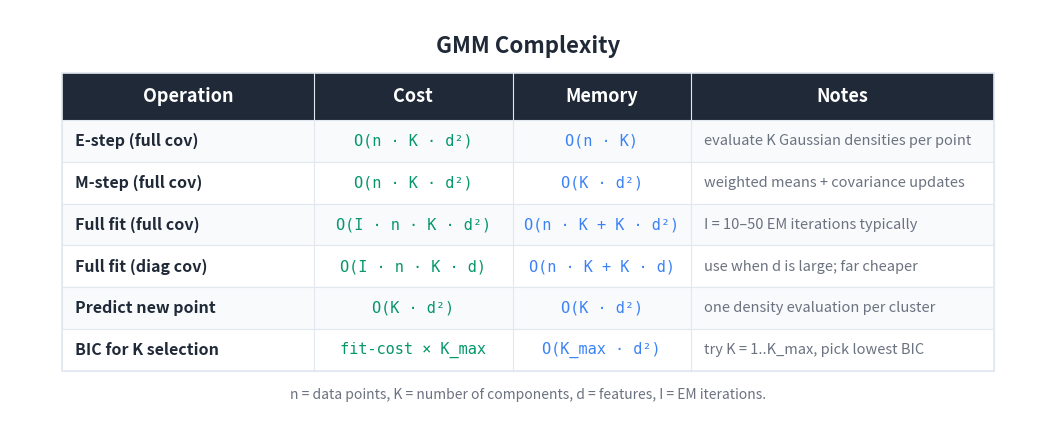

Generate this figure with matplotlib: (Note: this script raises an exception after producing the figure.)
"""Generate a Big-O / cost summary table image for the GMM article."""

import matplotlib
matplotlib.use('Agg')
import matplotlib.pyplot as plt
from matplotlib.patches import Rectangle

BG_COLOR = '#FFFFFF'
TEXT_COLOR = '#1F2937'
HEADER_BG = '#1F2937'
HEADER_TEXT = '#FFFFFF'
ROW_EVEN = '#F8FAFC'
ROW_ODD = '#FFFFFF'
BORDER = '#E2E8F0'
TIME_COLOR = '#059669'
MEM_COLOR = '#3b82f6'
NOTE_COLOR = '#6B7280'

HEADERS = ['Operation', 'Cost', 'Memory', 'Notes']
ROWS = [
    ['E-step (full cov)',
     'O(n · K · d²)',
     'O(n · K)',
     'evaluate K Gaussian densities per point'],
    ['M-step (full cov)',
     'O(n · K · d²)',
     'O(K · d²)',
     'weighted means + covariance updates'],
    ['Full fit (full cov)',
     'O(I · n · K · d²)',
     'O(n · K + K · d²)',
     'I = 10–50 EM iterations typically'],
    ['Full fit (diag cov)',
     'O(I · n · K · d)',
     'O(n · K + K · d)',
     'use when d is large; far cheaper'],
    ['Predict new point',
     'O(K · d²)',
     'O(K · d²)',
     'one density evaluation per cluster'],
    ['BIC for K selection',
     'fit-cost × K_max',
     'O(K_max · d²)',
     'try K = 1..K_max, pick lowest BIC'],
]

COL_WIDTHS = [4.8, 3.8, 3.4, 5.8]
TOTAL_W = sum(COL_WIDTHS)
HEADER_H = 0.9
ROW_H = 0.8
N_ROWS = len(ROWS)
TABLE_W = TOTAL_W
TABLE_H = HEADER_H + N_ROWS * ROW_H

FIG_W_PX, FIG_H_PX = 1600, 850
DPI = 150
fig, ax = plt.subplots(figsize=(FIG_W_PX/DPI, FIG_H_PX/DPI), dpi=DPI)
ax.set_xlim(0, TABLE_W + 2.0)
ax.set_ylim(0, TABLE_H + 2.0)
ax.set_aspect('equal')
ax.axis('off')
fig.patch.set_facecolor(BG_COLOR)
ax.set_facecolor(BG_COLOR)

title_y = TABLE_H + 1.3
ax.text(TABLE_W / 2 + 1.0, title_y,
        'GMM Complexity',
        fontsize=16, fontweight='bold', ha='center', va='center',
        color=TEXT_COLOR, fontfamily='sans-serif')

X0 = 1.0
Y0 = 0.8

def col_x(col_index):
    return X0 + sum(COL_WIDTHS[:col_index])

header_y = Y0 + N_ROWS * ROW_H
ax.add_patch(Rectangle((X0, header_y), TOTAL_W, HEADER_H,
                       facecolor=HEADER_BG, edgecolor=HEADER_BG,
                       linewidth=0, zorder=1))
for i, h in enumerate(HEADERS):
    x = col_x(i) + COL_WIDTHS[i] / 2
    ax.text(x, header_y + HEADER_H / 2, h,
            fontsize=13, fontweight='bold', ha='center', va='center',
            color=HEADER_TEXT, fontfamily='sans-serif', zorder=2)

for r, row in enumerate(ROWS):
    row_y = Y0 + (N_ROWS - 1 - r) * ROW_H
    bg = ROW_EVEN if r % 2 == 0 else ROW_ODD
    ax.add_patch(Rectangle((X0, row_y), TOTAL_W, ROW_H,
                           facecolor=bg, edgecolor=BORDER, linewidth=0.8, zorder=1))
    ax.text(col_x(0) + 0.25, row_y + ROW_H / 2, row[0],
            fontsize=11.5, fontweight='bold', ha='left', va='center',
            color=TEXT_COLOR, fontfamily='sans-serif', zorder=2)
    ax.text(col_x(1) + COL_WIDTHS[1] / 2, row_y + ROW_H / 2, row[1],
            fontsize=11, ha='center', va='center',
            color=TIME_COLOR, fontfamily='DejaVu Sans Mono', zorder=2)
    ax.text(col_x(2) + COL_WIDTHS[2] / 2, row_y + ROW_H / 2, row[2],
            fontsize=11, ha='center', va='center',
            color=MEM_COLOR, fontfamily='DejaVu Sans Mono', zorder=2)
    ax.text(col_x(3) + 0.25, row_y + ROW_H / 2, row[3],
            fontsize=10.5, ha='left', va='center',
            color=NOTE_COLOR, fontfamily='sans-serif', fontstyle='italic',
            zorder=2)

ax.add_patch(Rectangle((X0, Y0), TOTAL_W, TABLE_H,
                       facecolor='none', edgecolor=BORDER, linewidth=1.2, zorder=3))
for i in range(1, len(COL_WIDTHS)):
    x = col_x(i)
    ax.plot([x, x], [Y0, header_y + HEADER_H], color=BORDER, linewidth=0.8, zorder=3)

caption_y = Y0 - 0.45
ax.text(TABLE_W / 2 + 1.0, caption_y,
        'n = data points, K = number of components, d = features, '
        'I = EM iterations.',
        fontsize=10, ha='center', va='center',
        color='#6B7280', fontfamily='sans-serif', fontstyle='italic')

plt.tight_layout()
out_path = ('D:/Projects/Medium/algorithms-in-python/'
            '04-advanced-unsupervised-learning/'
            '02-gaussian-mixture-models/bigo_table.png')
plt.savefig(out_path, dpi=DPI, bbox_inches='tight',
            facecolor=BG_COLOR, edgecolor='none', pad_inches=0.2)
plt.close(fig)
print(f'Wrote {out_path}')
